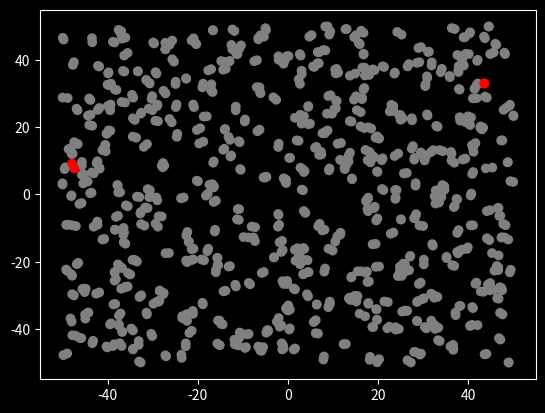
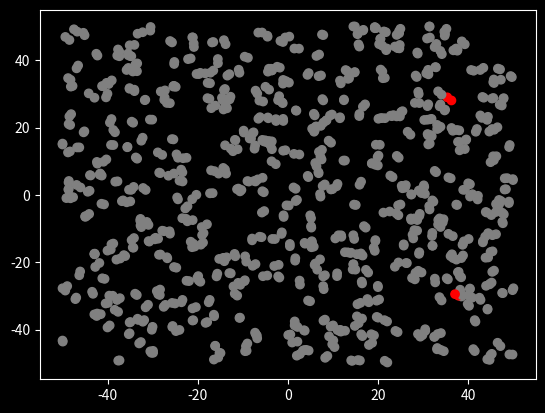

Write Python code to recreate these figures, in order.
import matplotlib.pyplot as plt
import numpy as np
from matplotlib import style
style.use('dark_background')
from matplotlib.animation import FuncAnimation as animation
import os


inf_col = 'red'
rem_col = 'lime'
ded_col = 'k'
sus_col = 'grey'



infection_radius = 0.6
recovery_rate = 0.0006
death_rate = .001
stage_dimension = 100 # MxM square stage

init = [500, # pop. size
        2, # infected
        0, #recovered
        0] #dead


maskBool=False
maskMod=.66

saniBool=False
saniMod= .1

SDbool=False
SDmod=4




class Sim():
    def __init__(self,init,maskBool,saniBool,SDbool):
        #init = [N,inf,rec]

        self.N = init[0]
        suc = self.N-init[1]-(init[2]+init[3])
        self.cols = np.repeat([sus_col,inf_col,rem_col,ded_col],
                              [suc,init[1],init[2],init[3]])
        self.low,self.high = -stage_dimension/2,stage_dimension/2
        self.pos = np.random.uniform(self.low,self.high,size=(2,self.N))

        self.stream = self.data_stream()
        self.fig,self.ax = plt.subplots();

        self.ani = animation(self.fig, self.update, interval=80,
                                          init_func=self.setup, blit=True)

    def setup(self):
        p,c= next(self.stream)

        self.scat = self.ax.scatter(x=p[0,:],
                                    y=p[1,:],
                                    c=c.T)
        return self.scat,

    def arg_within_radius(self,inf,susceptible,r):
        #inf 1x2, succeptible nx2 matrices
        if(maskBool):
            r=r*maskMod


        dist = np.sqrt(((inf-susceptible)**2).sum(axis=1))

        return np.argwhere(dist<r).ravel()

    def data_stream(self):
        while True:
            removed = 0
            #move points
            jitter = 0.5*np.random.normal(0,1,size=(2,self.N))
            if(SDbool):
                jitter=jitter/SDmod
            self.pos[0:2,:]+=jitter

            #infect and recover---------
            #get infected people
            inf = np.argwhere(self.cols == inf_col).ravel()
            inf_people = self.pos[:,inf].T

            for i in inf_people:
                suc = np.argwhere(self.cols == sus_col).ravel()
                suc_people = self.pos[:,suc].T
                if(saniBool):
                    risk= Random.random(0,1)
                    if(risk >saniMod):
                        infect = self.arg_within_radius(i,suc_people,infection_radius)
                    else:
                        pass
                else:
                    infect = self.arg_within_radius(i,suc_people,infection_radius)




                infect_index = suc[infect]
                self.cols[infect_index] = inf_col

            #adjust out of bounds
            x1=np.where(self.pos[0:2,:]<self.low)
            x2=np.where(self.pos[0:2,:]>self.high)
            self.pos[0:2,:][x1],self.pos[0:2,:][x2] = self.low,self.high

            #yield [self.pos,self.cols],
            r = np.random.uniform(0,1, size = inf.size)
            rec = np.argwhere(r<recovery_rate).T
            recovered_idx = inf[rec]
            self.cols[recovered_idx] = rem_col

            d = np.random.uniform(0,1, size = (inf.size))
            dead = np.argwhere(d<death_rate).T
            dead_idx = inf[dead]
            self.cols[dead_idx] = ded_col
            ded=np.argwhere(self.cols == ded_col).ravel()
            ded_people = self.pos[:,dead].T
            for dd in ded_people:
                removed+=1

             ##Uncomment below to print number of deaths
            #print(len(ded))
            yield self.pos,self.cols

    def update(self,i):
        data,c= next(self.stream)
        self.scat.set_offsets(data[0:2,:].T)
        self.scat.set_sizes(np.zeros(self.N)+10)
        self.scat.set_color(c.T)
        return self.scat,

S = Sim(init,maskBool=False,saniBool=False,SDbool=False)
S2 = Sim(init,maskBool=True,saniBool=True,SDbool=True)
plt.show()
